Run: headless pygame with SDL's dummy video driver; simulated clock (each Clock.tick advances the game by its frame time, no real sleeping); random seed 0; keys injected as events and as key.get_pressed() state; no mouse input.
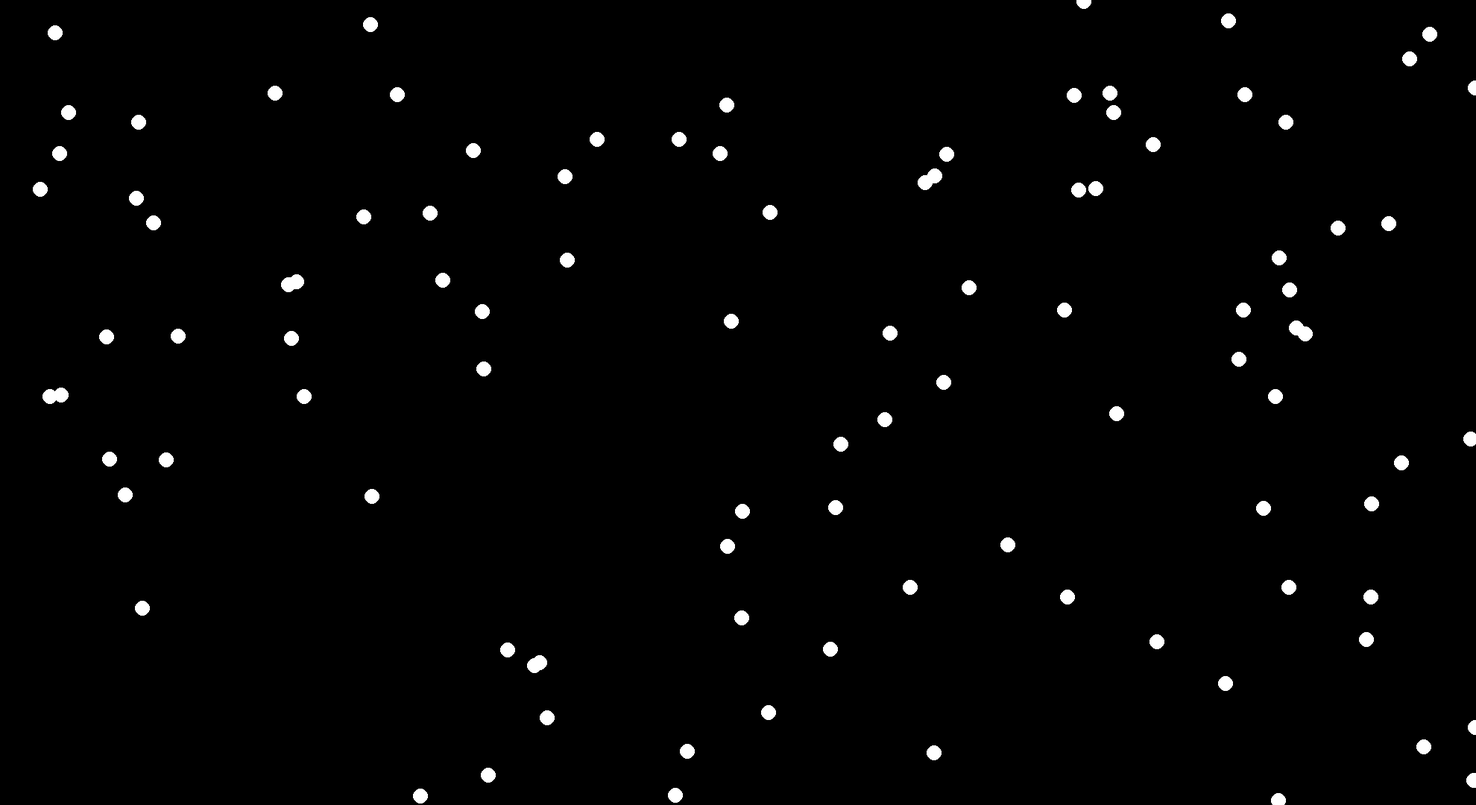
Frame 1 of 4 · flips 1–60 · no input
Frame 2 of 4 · flips 61–180 · tapped SPACE, RETURN · held RIGHT (→), D · screen unchanged from frame 1, image omitted
Frame 3 of 4 · flips 181–300 · held DOWN (↓), S · screen unchanged from frame 2, image omitted
Frame 4 of 4 · flips 301–420 · held LEFT (←), A, UP (↑), W · screen unchanged from frame 3, image omitted

The pygame program that drew these frames:

import pygame
import time
from random import randint

pygame.init()

largeur = 1980
hauteur = 1080

screen = pygame.display.set_mode((largeur, hauteur))

pygame.display.set_caption("attraction gravitationnelle")

running = True

clock = pygame.time.Clock()

prev_time = time.time()

class Particle:
    def __init__(self,x,y) -> None:
        self.x = x
        self.y = y
    def draw(self):
        pygame.draw.circle(screen, (255,255,255), (self.x, self.y), 10)

nbParticles = 100
Particle = [Particle(randint(0,largeur), randint(0, hauteur)) for i in range(nbParticles)]

while running:
    for event in pygame.event.get():
        if event.type == pygame.QUIT:
            running = False
    
    current_time = time.time()
    dt = (current_time - prev_time)*60
    prev_time = current_time
    
    for p in Particle:
        p.draw()

    pygame.display.flip()
    clock.tick(60)

pygame.quit()
